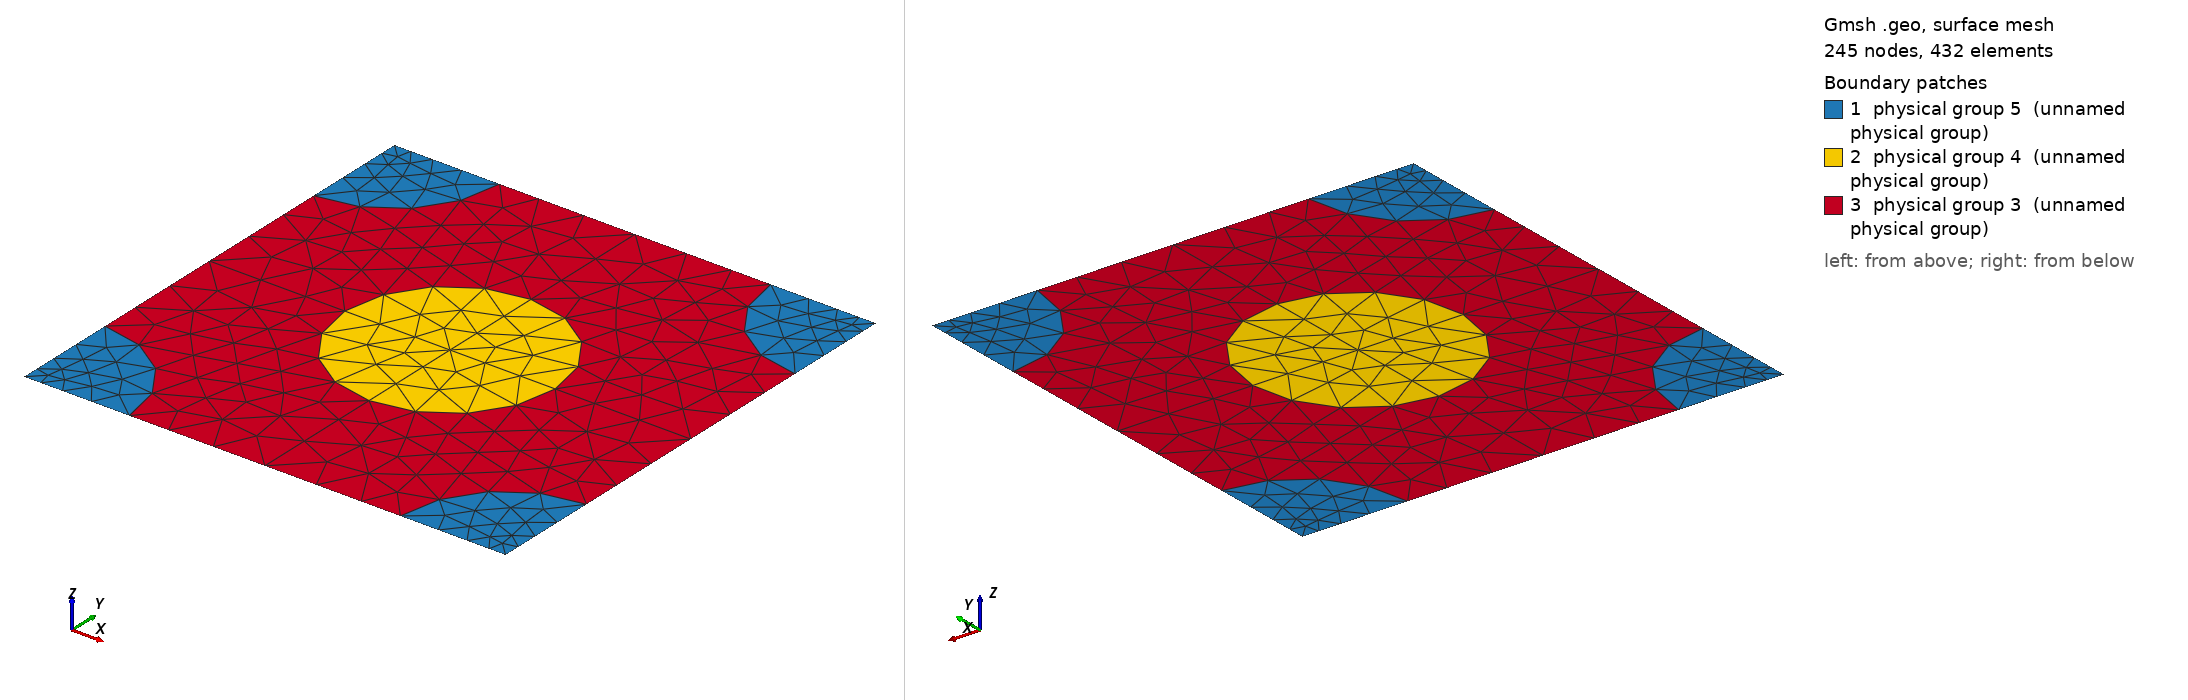

Gmsh geometry script, surface-meshed: 245 nodes, 432 surface elements. Boundary patches (legend numbers): 1 physical group 5 (unnamed physical group), 2 physical group 4 (unnamed physical group), 3 physical group 3 (unnamed physical group). Left view from above one corner, right view from below the opposite corner. Legend entries are the model's physical surfaces. The drawing asked Gmsh for element sizes between 1% and 20% of the model's largest extent; the script's own settings can give other sizes.

=== 421_92_92.geo (drawn) ===
d = 1; // grating period
ff = 0.300000;
d_in_nm = 421;
a1 = 92;
radius1 = (a1/d_in_nm)*d;
radius2 = (92/d_in_nm)*d;
lc = 0.150000; // 0.501 0.201 0.0701;
lc2 = lc/1.500000; // on cylinder surfaces
lc3 = lc/1.500000; // cylinder1 centres
lc4 = lc/4.500000; // cylinder2 centres
posx = 0;//
posy = 0;//

hy = d; // Thickness: Squre profile => hy=d
hx = 0.;

// 2*2 supercell outline

Point(1) = {0, 0, 0, lc4};
Point(2) = {-hx, -hy, 0, lc4};
Point(3) = {-hx+d, -hy, 0, lc4};
Point(4) = {d, 0, 0,lc4};
Point(5) = {-hx+d/2+posx, -hy/2+posy, 0,lc3};
Point(10) = {-hx+d/2+posx, 0, 0, lc};
Point(11) = {0,-hy/2+posy, 0, lc};
Point(12) = {-hx+d/2+posx, -hy, 0, lc};
Point(13) = {d, -hy/2+posy, 0, lc};

Point(14) = {-hx+radius2, 0, 0, lc2};
Point(15) = {d-radius2, 0, 0, lc2};
Point(16) = {0,-radius2, 0, lc2};
Point(18) = {-hx+d/2+posx, -hy/2+radius1+posy, 0, lc2};
Point(20) = {d,-radius2, 0, lc2};
Point(21) = {-hx+d/2-radius1+posx, -hy/2+posy, 0,lc2};
Point(22) = {-hx+d/2+radius1+posx, -hy/2+posy, 0,lc2};
Point(23) = {-hx, -hy+radius2, 0, lc2};
Point(25) = {-hx+d/2+posx, -hy/2-radius1+posy, 0, lc2};
Point(27) = {d,-hy+radius2, 0, lc2};
Point(28) = {-hx+radius2, -hy, 0, lc2};
Point(29) = {d-radius2, -hy, 0, lc2};

Line(1) = {1, 14};
Line(2) = {14, 10};
Line(3) = {10, 15};
Line(4) = {15, 4};
Line(5) = {4, 20};
Line(6) = {20, 13};
Line(7) = {13, 27};
Line(8) = {27, 3};
Line(9) = {3, 29};
Line(10) = {29, 12};
Line(11) = {12, 28};
Line(12) = {28, 2};
Line(13) = {2, 23};
Line(14) = {23, 11};
Line(15) = {11, 16};
Line(16) = {16, 1};
Line(18) = {18, 10};
Line(19) = {18, 5};
Line(20) = {5, 25};
Line(21) = {25, 12};
Line(22) = {11, 21};
Line(23) = {21, 5};
Line(24) = {5, 22};
Line(25) = {22, 13};

Circle(26) = {14, 1, 16};
Circle(27) = {15, 4, 20};
Circle(28) = {27, 3, 29};
Circle(29) = {28, 2, 23};
Circle(30) = {21, 5, 18};
Circle(31) = {18, 5, 22};
Circle(32) = {22, 5, 25};
Circle(33) = {25, 5, 21};

Line Loop(77) = {1, 26, 16};
Plane Surface(78) = {77};
Line Loop(79) = {4, 5, -27};
Plane Surface(80) = {79};
Line Loop(81) = {28, -9, -8};
Plane Surface(82) = {81};
Line Loop(83) = {29, -13, -12};
Plane Surface(84) = {83};
Line Loop(85) = {30, 19, -23};
Plane Surface(86) = {85};
Line Loop(87) = {19, 24, -31};
Plane Surface(88) = {87};
Line Loop(89) = {24, 32, -20};
Plane Surface(90) = {89};
Line Loop(91) = {20, 33, 23};
Plane Surface(92) = {91};
Line Loop(93) = {2, -18, -30, -22, 15, -26};
Plane Surface(94) = {93};
Line Loop(95) = {3, 27, 6, -25, -31, 18};
Plane Surface(96) = {95};
Line Loop(97) = {25, 7, 28, 10, -21, -32};
Plane Surface(98) = {97};
Line Loop(99) = {21, 11, 29, 14, 22, -33};
Plane Surface(100) = {99};

Physical Line(101) = {1, 2, 3, 4};
Physical Line(102) = {5, 6, 7, 8};
Physical Line(103) = {9, 10, 11, 12};
Physical Line(104) = {13, 14, 15, 16};

Physical Surface(3) = {94, 96, 98, 100};
Physical Surface(4) = {86, 88, 90, 92};
Physical Surface(5) = {78, 80, 82, 84};
